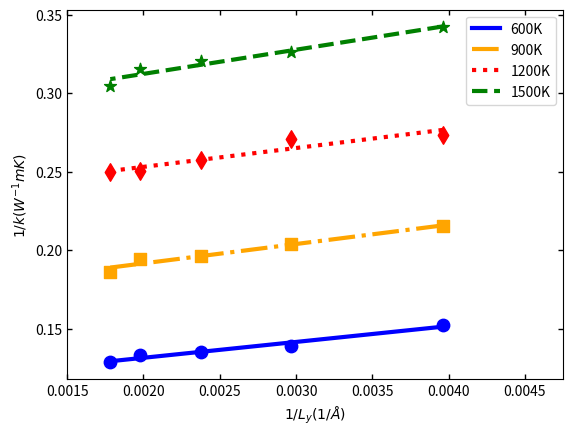

This figure's Python source:
#! /public/home/<user>/anaconda3/bin/python

#Calculating the thermal conductivities of perfect ThO2 systems with five different lengths 
#determine the linear relationship between 1/k and 1/ly 
#determine the thermal conductivity of the infinitely large system based on the fitted line,
# which is defined as the bulk thermal conductivity
# [redacted]

import numpy as np
import matplotlib.pyplot as plt
from matplotlib.ticker import AutoMinorLocator


y_inverse_1500 = [2.9215,3.065,3.12,3.172,3.279] # 1500K
y_inverse_1200 = [3.655,3.69,3.888,3.989,4.00]  # k of the supercells with 5 different lengths at 1200K
y_inverse_900 = [4.6418,4.9089,5.0963,5.142,5.376] # k of the supercells with 5 different lengths at 900K
y_inverse_600 = [6.57,7.193,7.391,7.514,7.7878] # the k of the supercells with 5 different lengths at 600K
y_1500 = [1.0/value for value in y_inverse_1500] 
y_1200 = [1.0/value for value in y_inverse_1200]
y_900 = [1.0/value for value in y_inverse_900]
y_600 = [1.0/value for value in y_inverse_600]
#err_600 = [0.351,0.06,0.203,0.231,0.178]
#err_900 = [0.257,0.09,0.107,0.091,0.123]
#err_1200 = [0.137,0.059,0.0265,0.04,0.0866]
#err_1500 = [0.077,0.074,0.0744,0.041,0.0659]
x = [252.4851,336.7352,420.7689,505.045,560.92] # 5 different lengths
inverse_x = [1.0/value for value in x]
model_600 = np.polyfit(inverse_x, y_600, 1)
slope_600, intercept_600 = model_600
model_900 = np.polyfit(inverse_x, y_900, 1)
slope_900, intercept_900 = model_900
model_1200 = np.polyfit(inverse_x, y_1200, 1)
slope_1200, intercept_1200 = model_1200
model_1500 = np.polyfit(inverse_x, y_1500, 1)
slope_1500, intercept_1500 = model_1500

pred_600 = [slope_600*value+intercept_600 for value in inverse_x]
pred_900 = [slope_900*value+intercept_900 for value in inverse_x]
pred_1200 = [slope_1200*value+intercept_1200 for value in inverse_x]
pred_1500 = [slope_1500*value+intercept_1500 for value in inverse_x]
bulk_thermal_condu_600 = 1.0/intercept_600
bulk_thermal_condu_900 = 1.0/intercept_900
bulk_thermal_condu_1200 = 1.0/intercept_1200
bulk_thermal_condu_1500 = 1.0/intercept_1500

print('Bulk thermal conductivity: ', bulk_thermal_condu_600)
print('Bulk thermal conductivity: ', bulk_thermal_condu_900)
print('Bulk thermal conductivity: ', bulk_thermal_condu_1200)
print('Bulk thermal conductivity: ', bulk_thermal_condu_1500)

fig, ax = plt.subplots()
ax.scatter(inverse_x, y_600, marker = 'o', c = 'blue', s=80)
ax.scatter(inverse_x, y_900, marker = 's', c = 'orange', s=80)
ax.scatter(inverse_x, y_1200, marker = 'd', c='red', s=80)
ax.scatter(inverse_x, y_1500, marker='*', c='green', s=80)
#plt.errorbar(inverse_x, y_600, yerr=err_600, fmt='o')
#plt.errorbar(inverse_x, y_900, yerr=err_900, fmt='o')
#plt.errorbar(inverse_x, y_1200, yerr=err_1200, fmt='o')
#plt.errorbar(inverse_x, y_1500, yerr=err_1500, fmt='o')
ax.plot(inverse_x, pred_600, linestyle = '-', color = 'blue', lw=3, label = '600K')
ax.plot(inverse_x, pred_900, linestyle = '-.', color='orange', lw=3, label = '900K')
ax.plot(inverse_x, pred_1200, linestyle='dotted', color='red', lw=3, label = '1200K')
ax.plot(inverse_x, pred_1500, linestyle='dashed', color='green', lw=3, label = '1500K')
ax.set_xlabel('$1/L_{y}(1/Å)$', font='Times new roman', weight='bold')
ax.set_ylabel('$1/k(W^{-1}mK)$', font='Times new roman', weight='bold')
ax.set_xlim([0.0015,0.00475])
ax.tick_params(axis='x', direction='in', width=1)
ax.tick_params(axis='y', direction='in', width=1)
ax.tick_params(top=True, right=True)
ax.xaxis.set_minor_locator(plt.MaxNLocator(3))
ax.legend(loc='upper right')
fig.savefig('results.tiff',dpi=300, bbox_inches='tight')
plt.show()
